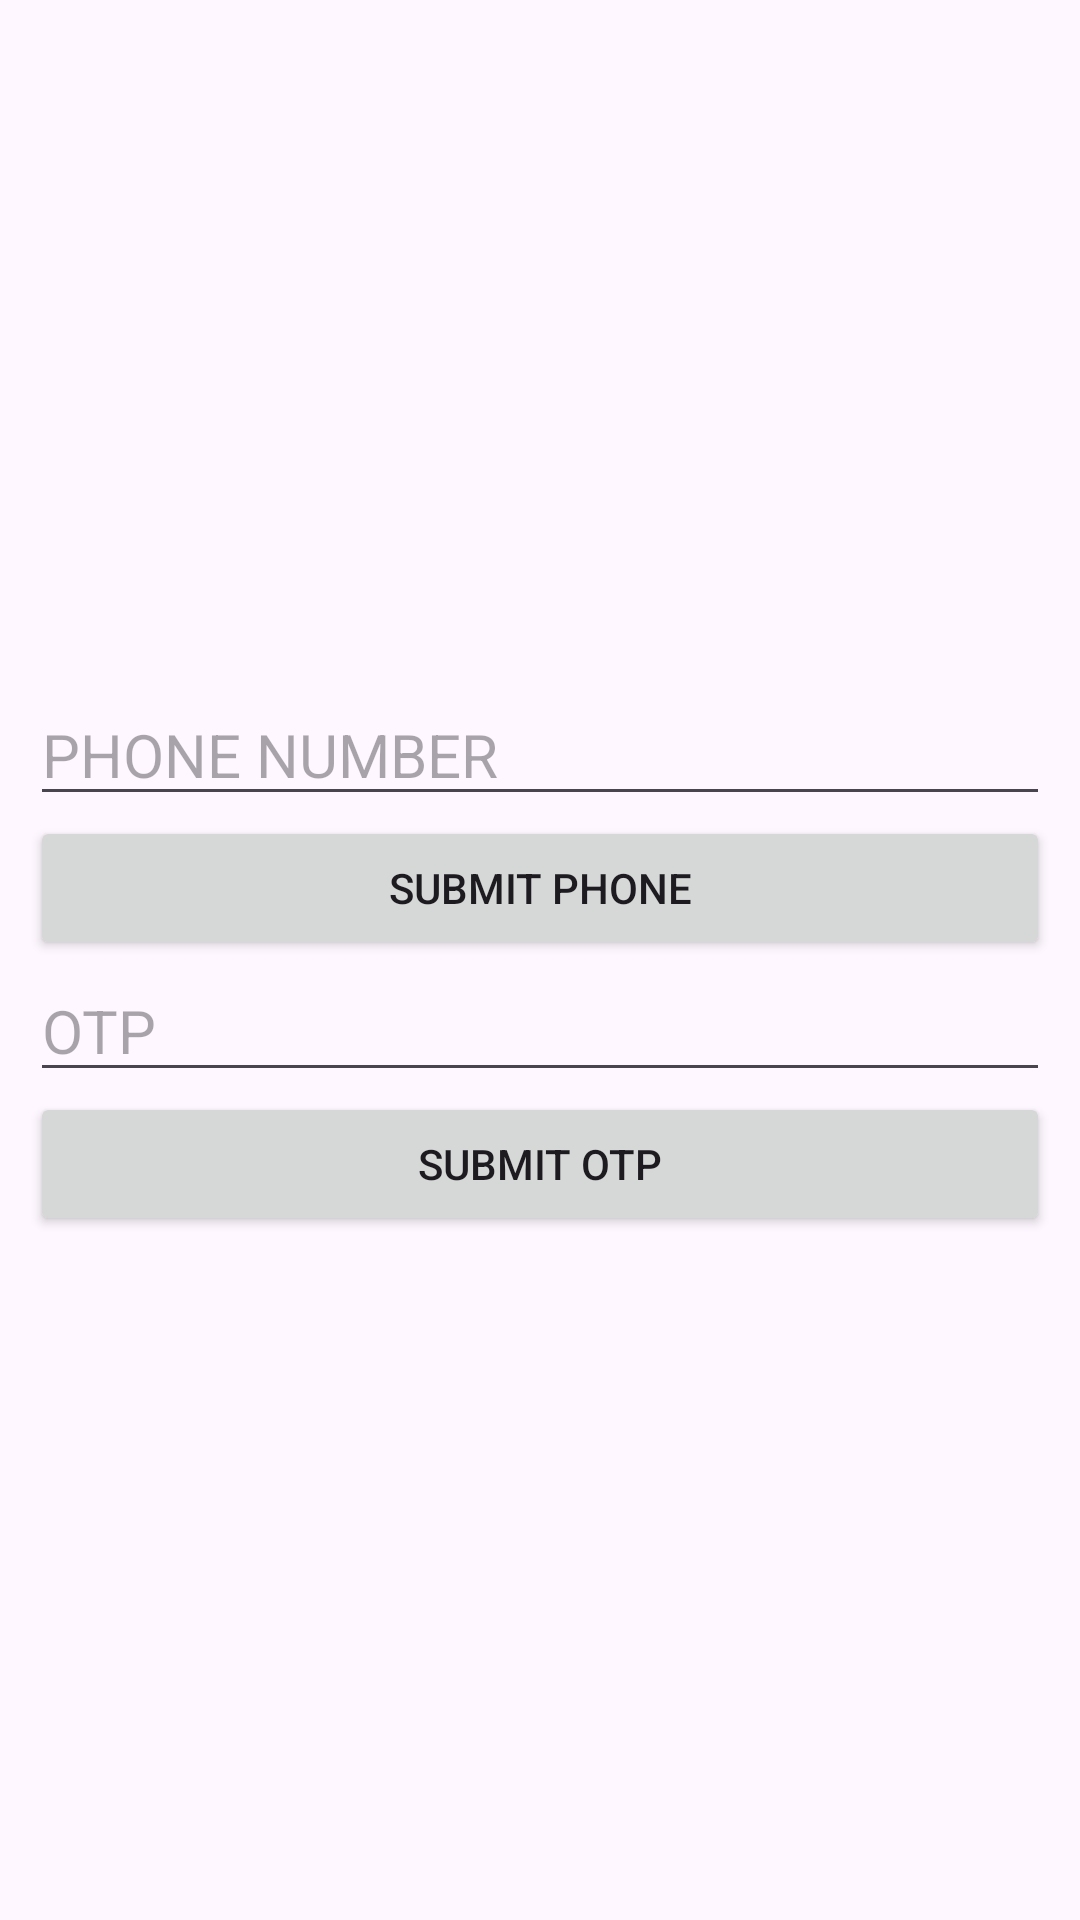

Reconstruct the res/layout file that produces this screen, plus the resources it refers to.
<!-- AndroidManifest.xml: application theme Theme.FirebaseFacility -->
<!-- res/layout/fragment_phonenumber.xml -->
<?xml version="1.0" encoding="utf-8"?>
<FrameLayout xmlns:android="http://schemas.android.com/apk/res/android"
    xmlns:tools="http://schemas.android.com/tools"
    android:layout_width="match_parent"
    android:layout_height="match_parent"
    tools:context=".phonenumber">

    <LinearLayout
        android:layout_width="match_parent"
        android:layout_margin="10dp"
        android:layout_height="match_parent"
        android:gravity="center"
        android:orientation="vertical">

        <EditText
            android:id="@+id/phonenumber"
            android:layout_width="match_parent"
            android:inputType="number"
            android:layout_height="wrap_content"
            android:hint="PHONE NUMBER"
            android:textColor="@color/black"
            android:textSize="20dp" />

        <Button
            android:id="@+id/submitnumber"
            android:layout_width="match_parent"
            android:layout_height="wrap_content"
            android:text="SUBMIT PHONE" />

        <EditText
            android:id="@+id/otp"
            android:layout_width="match_parent"
            android:layout_height="wrap_content"
            android:hint="OTP"
            android:inputType="number"
            android:textColor="@color/black"
            android:textSize="20dp" />

        <Button
            android:id="@+id/submitotp"
            android:layout_width="match_parent"
            android:layout_height="wrap_content"
            android:text="SUBMIT OTP" />

    </LinearLayout>


</FrameLayout>
<!-- resources referenced by this layout -->
<resources>
  <style name="Theme.FirebaseFacility" parent="Base.Theme.FirebaseFacility" />
  <style name="Base.Theme.FirebaseFacility" parent="Theme.Material3.DayNight.NoActionBar">
          
          
      </style>
  <!-- not gathered from this repository: default colours our renderer supplied (Android Studio template values) -->
  <color name="black">#FF000000</color>
</resources>
